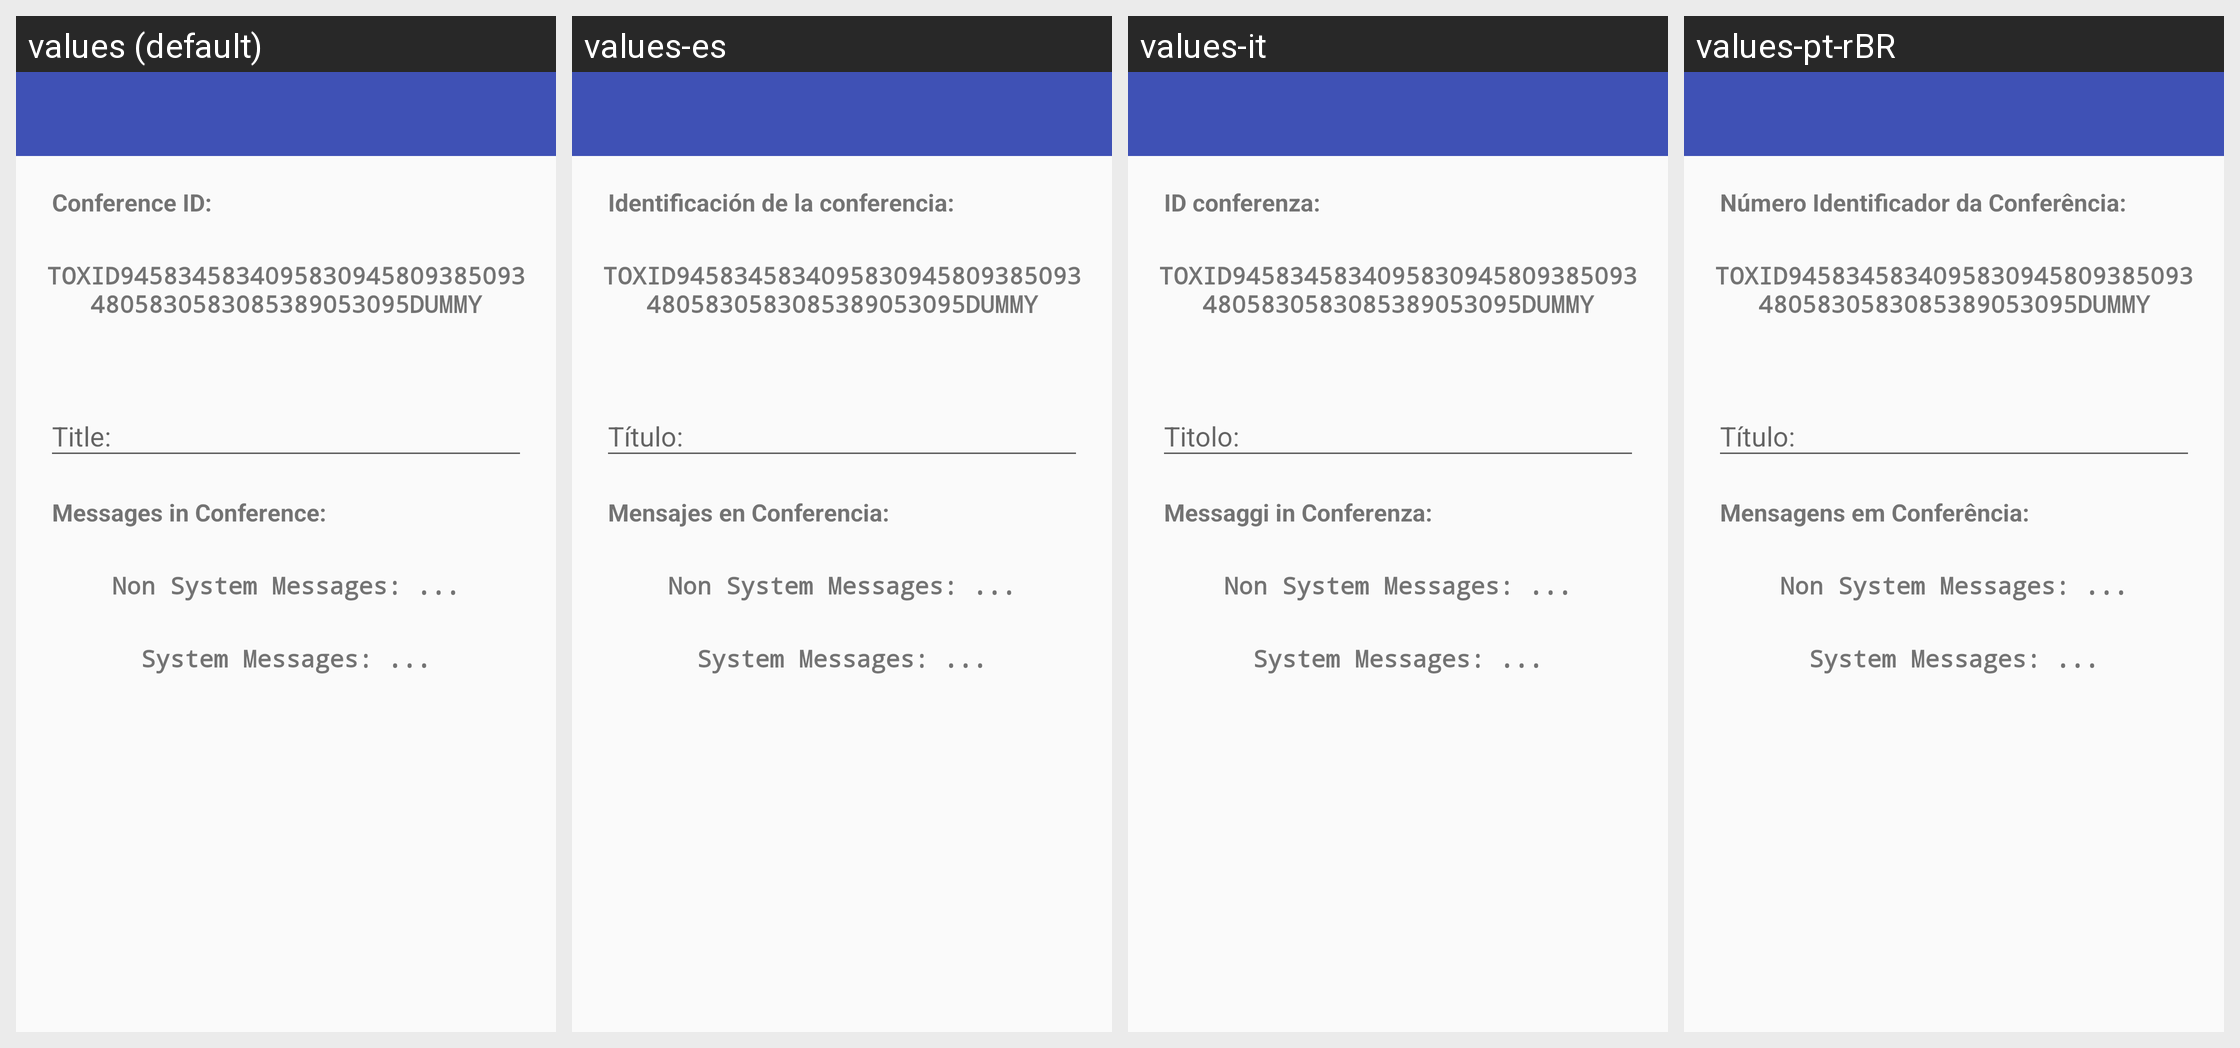

For this localized Android screen grid, give each drawn string resource with its value in every locale shown.
Android screen res/layout/activity_conferenceinfo.xml rendered under 4 locales, left to right: values (default), values-es, values-it, values-pt-rBR. Device: Nexus 5 (rendered at 1080×1920; each locale shown at half size, 540×960, under a caption strip naming it); theme AppTheme.
Other locales in the repository, not shown: values-ar, values-bg, values-de, values-el, values-et, values-fa, values-fr, values-hi, values-hu, values-hy, values-ja, values-kn, values-lt, values-mr, values-nb-rNO, values-nl, values-pl, values-pt, values-ru, values-sv, values-ta, values-tr, values-tzm, values-uk, values-vi, values-zh-rCN, values-zh-rTW.
Strings drawn on this screen, with the default value and each locale's value (text and hints the layout hard-codes, and strings that could not be matched under every locale, appear in the picture but are not listed):

layout___conf_id
  values: Conference ID:
  values-es: Identificación de la conferencia:
  values-it: ID conferenza:
  values-pt-rBR: Número Identificador da Conferência:

layout___conf_message_stats
  values: Messages in Conference:
  values-es: Mensajes en Conferencia:
  values-it: Messaggi in Conferenza:
  values-pt-rBR: Mensagens em Conferência:
